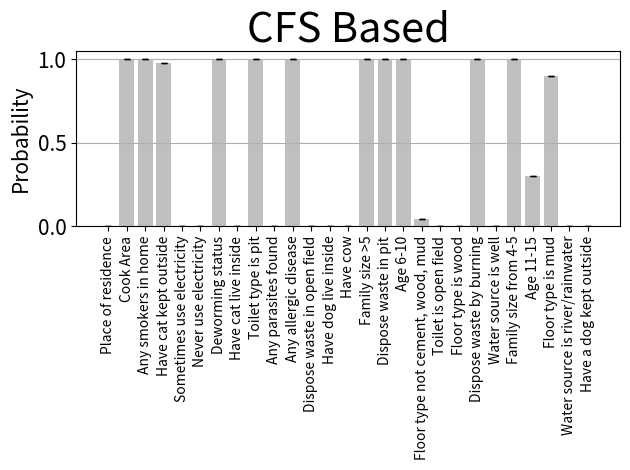

The matplotlib source for this figure:
import numpy as np
import matplotlib.pyplot as plt
import math

###########entering raw data


ADD = np.array([0])
AgeGroups_1_0  = np.array([1])
AgeGroups_2_0 = np.array([0.3])
AnyAllr = np.array([1])
AnyPars3 = np.array([0])
CookArea = np.array([1])
DEWORM  = np.array([1])
FamilyGrouped_1_0 = np.array([1])
FamilyGrouped_2_0 = np.array([1])
GCAT_1  = np.array([0])
GCAT_2 = np.array([0.98])
GCOW = np.array([0])
GDOG_1_0  = np.array([0])
GDOG_2_0 = np.array([0])
GELEC_1_0  = np.array([0])
GELEC_2_0  = np.array([0])
GFLOOR6A_1_0 = np.array([0])
GFLOOR6A_2_0 = np.array([0.9])
GFLOOR6A_9_0 = np.array([0.04])
GWASTE_1_0  = np.array([1])
GWASTE_2_0  = np.array([0])
GWASTE_3_0  = np.array([1])
HCIGR6A = np.array([1])
ToiletType_1_0 = np.array([1])
ToiletType_2_0 = np.array([0])
WaterSource_1_0 = np.array([0])
WaterSource_2_0 = np.array([0])




######## calculate the average
ADD_mean=np.mean(ADD)
AgeGroups_1_0_mean=np.mean(AgeGroups_1_0)
AgeGroups_2_0_mean=np.mean(AgeGroups_2_0)
AnyAllr_mean =np.mean(AnyAllr)
AnyPars3_mean=np.mean(AnyPars3)
CookArea_mean=np.mean(CookArea)
DEWORM_mean=np.mean(DEWORM)
FamilyGrouped_1_0_mean=np.mean(FamilyGrouped_1_0)
FamilyGrouped_2_0_mean=np.mean(FamilyGrouped_2_0)
GCAT_1_mean=np.mean(GCAT_1)
GCAT_2_mean=np.mean(GCAT_2)
GCOW_mean =np.mean(GCOW)
GDOG_1_0_mean=np.mean(GDOG_1_0)
GDOG_2_0_mean=np.mean(GDOG_2_0)
GELEC_1_0_mean=np.mean(GELEC_1_0)
GELEC_2_0_mean=np.mean(GELEC_2_0)
GFLOOR6A_1_0_mean=np.mean(GFLOOR6A_1_0)
GFLOOR6A_2_0_mean=np.mean(GFLOOR6A_2_0)
GFLOOR6A_9_0_mean=np.mean(GFLOOR6A_9_0)
GWASTE_1_0_mean=np.mean(GWASTE_1_0)
GWASTE_2_0_mean=np.mean(GWASTE_2_0)
GWASTE_3_0_mean=np.mean(GWASTE_3_0)
HCIGR6A_mean=np.mean(HCIGR6A)
ToiletType_1_0_mean=np.mean(ToiletType_1_0)
ToiletType_2_0_mean=np.mean(ToiletType_2_0)
WaterSource_1_0_mean=np.mean(WaterSource_1_0)
WaterSource_2_0_mean=np.mean(WaterSource_2_0)





####### calculate the standard deviation

ADD_std = np.std(ADD)
AgeGroups_1_0_std=np.std(AgeGroups_1_0)
AgeGroups_2_0_std=np.std(AgeGroups_2_0)
AnyAllr_std=np.std(AnyAllr)
AnyPars3_std=np.std(AnyPars3)
CookArea_std=np.std(CookArea)
DEWORM_std=np.std(DEWORM)
FamilyGrouped_1_0_std=np.std(FamilyGrouped_1_0)
FamilyGrouped_2_0_std=np.std(FamilyGrouped_2_0)
GCAT_1_std=np.std(GCAT_1)
GCAT_2_std=np.std(GCAT_2)
GCOW_std=np.std(GCOW)
GDOG_1_0_std=np.std(GDOG_1_0)
GDOG_2_0_std=np.std(GDOG_2_0)
GELEC_1_0_std=np.std(GELEC_1_0)
GELEC_2_0_std=np.std(GELEC_2_0)
GFLOOR6A_1_0_std=np.std(GFLOOR6A_1_0)
GFLOOR6A_2_0_std=np.std(GFLOOR6A_2_0)
GFLOOR6A_9_0_std=np.std(GFLOOR6A_9_0)
GWASTE_1_0_std=np.std(GWASTE_1_0)
GWASTE_2_0_std=np.std(GWASTE_2_0)
GWASTE_3_0_std=np.std(GWASTE_3_0)
HCIGR6A_std=np.std(HCIGR6A)
ToiletType_1_0_std=np.std(ToiletType_1_0)
ToiletType_2_0_std=np.std(ToiletType_2_0)
WaterSource_1_0_std=np.std(WaterSource_1_0)
WaterSource_2_0_std=np.std(WaterSource_2_0)




######### create lists for the plot

Features = ['Place of residence','Cook Area','Any smokers in home','Have cat kept outside','Sometimes use electricity','Never use electricity','Deworming status','Have cat live inside','Toilet type is pit','Any parasites found','Any allergic disease','Dispose waste in open field','Have dog live inside','Have cow','Family size >5','Dispose waste in pit','Age 6-10','Floor type not cement, wood, mud','Toilet is open field','Floor type is wood','Dispose waste by burning','Water source is well','Family size from 4-5','Age 11-15','Floor type is mud','Water source is river/rainwater','Have a dog kept outside']


x_pos = np.arange(len(Features))
CTEs = [ADD_mean,CookArea_mean,HCIGR6A_mean,GCAT_2_mean,GELEC_1_0_mean,GELEC_2_0_mean,DEWORM_mean,GCAT_1_mean,ToiletType_1_0_mean,AnyPars3_mean,AnyAllr_mean,GWASTE_2_0_mean,GDOG_1_0_mean,GCOW_mean,FamilyGrouped_2_0_mean,GWASTE_1_0_mean,AgeGroups_1_0_mean,GFLOOR6A_9_0_mean,ToiletType_2_0_mean,GFLOOR6A_1_0_mean,GWASTE_3_0_mean,WaterSource_1_0_mean,FamilyGrouped_1_0_mean,AgeGroups_2_0_mean,GFLOOR6A_2_0_mean,WaterSource_2_0_mean,GDOG_2_0_mean]
error = [ADD_std,CookArea_std,HCIGR6A_std,GCAT_2_std,GELEC_1_0_std,GELEC_2_0_std,DEWORM_std,GCAT_1_std,ToiletType_1_0_std,AnyPars3_std,AnyAllr_std,GWASTE_2_0_std,GDOG_1_0_std,GCOW_std,FamilyGrouped_2_0_std,GWASTE_1_0_std,AgeGroups_1_0_std,GFLOOR6A_9_0_std,ToiletType_2_0_std,GFLOOR6A_1_0_std,GWASTE_3_0_std,WaterSource_1_0_std,FamilyGrouped_1_0_std,AgeGroups_2_0_std,GFLOOR6A_2_0_std,WaterSource_2_0_std,GDOG_2_0_std]

#########build the plot
fig, ax = plt.subplots()
ax.bar(x_pos,CTEs,yerr = error,align = 'center',alpha = 0.5,color = 'grey',ecolor = 'black',error_kw=dict(lw=1, capsize=2, capthick=1),capsize=4)
ax.set_ylabel('Probability', fontsize =15)
ax.set_xticks(x_pos)
ax.set_xticklabels(Features)
ax.set_title('CFS Based',fontsize =30)
ax.yaxis.grid(True)

# Save the figure and show
plt.xticks(rotation =90)
plt.yticks(np.arange(0,1.5,step=0.5),fontsize =15)#
plt.tight_layout()
plt.savefig('CFS_based_plot_with_error_bars.png')
plt.show()





######## save the figure and show
